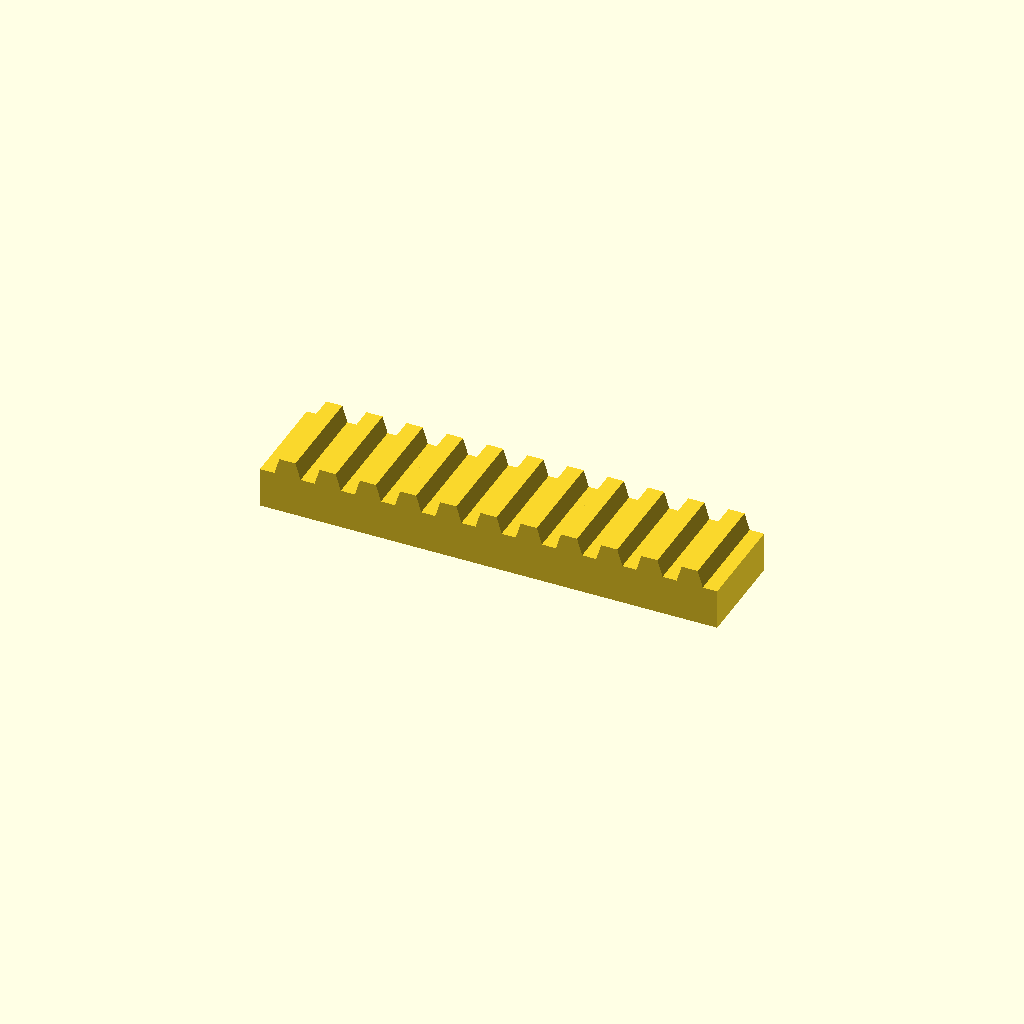
Cell 1: the model at its default parameters.
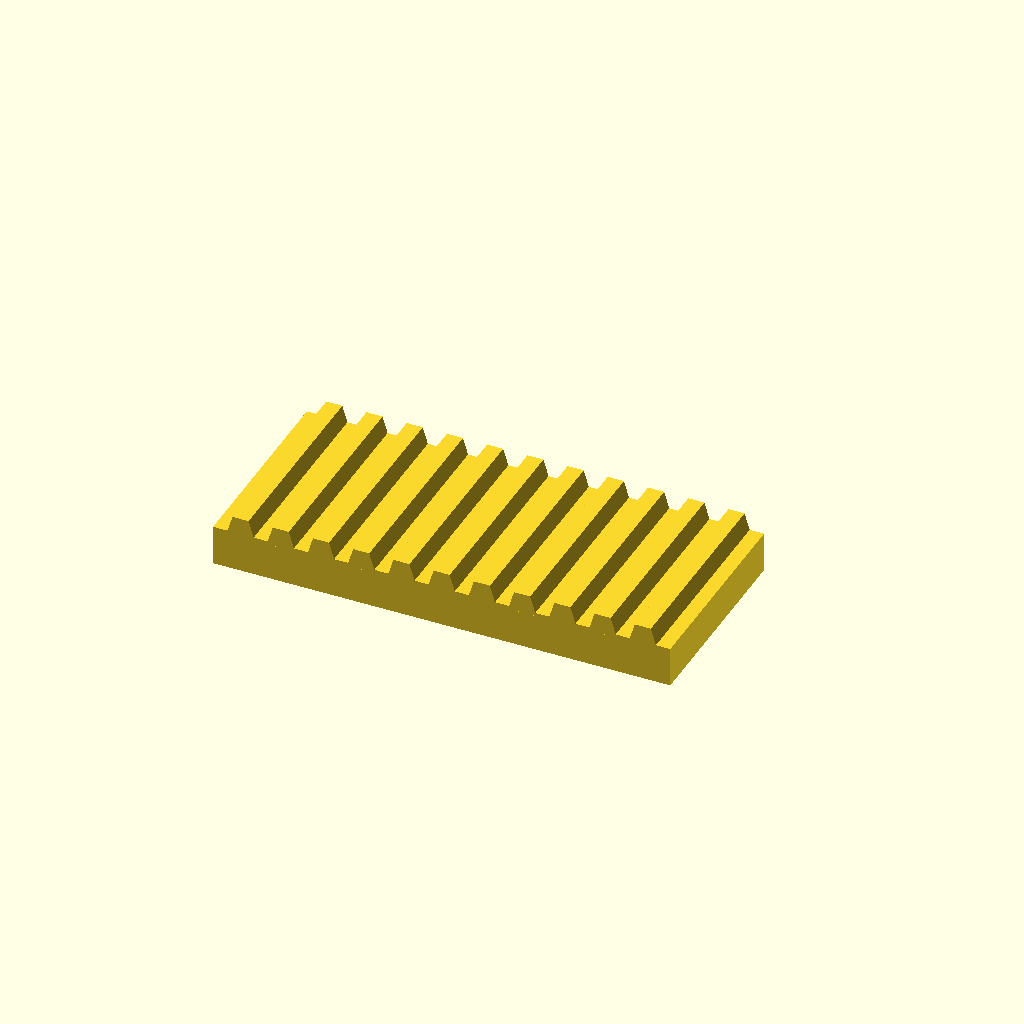
Cell 2: bar_w = 60 (everything else at default).
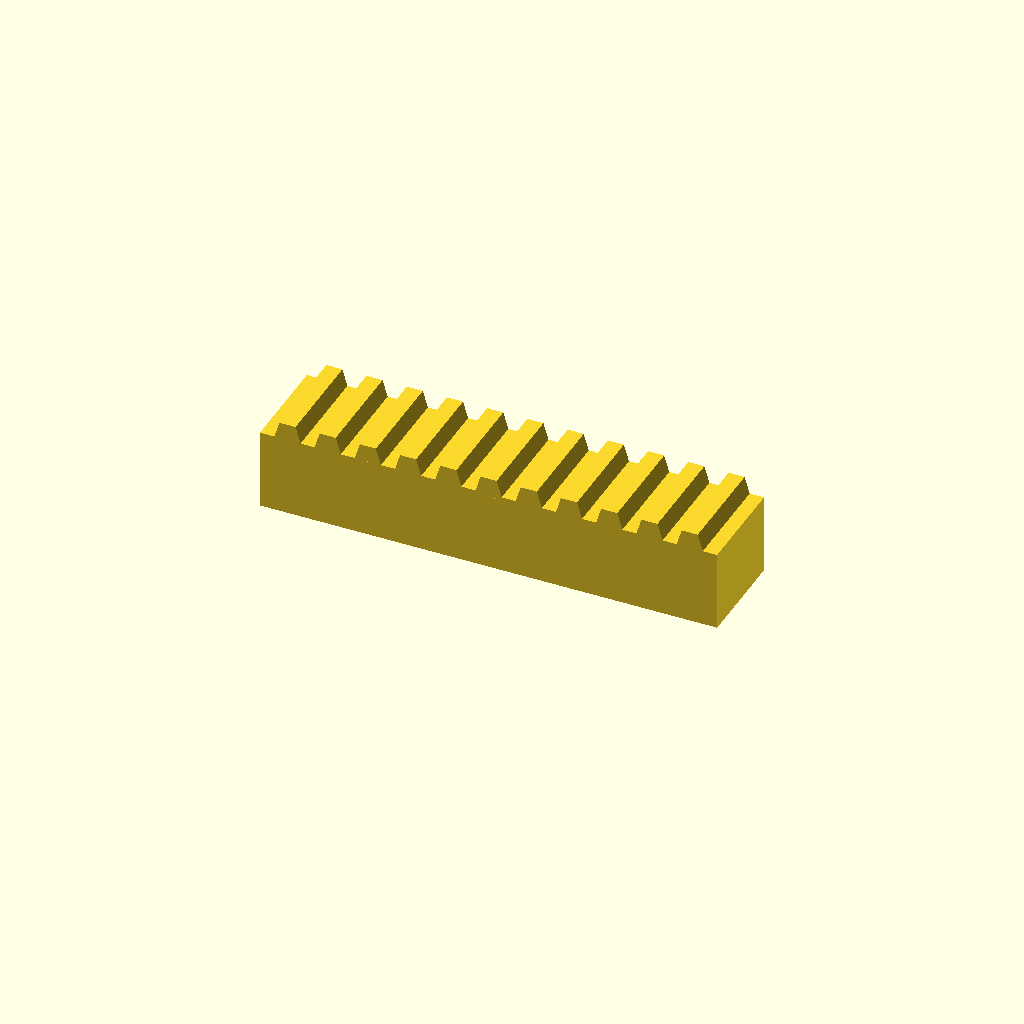
Cell 3: bar_h = 24 (everything else at default).
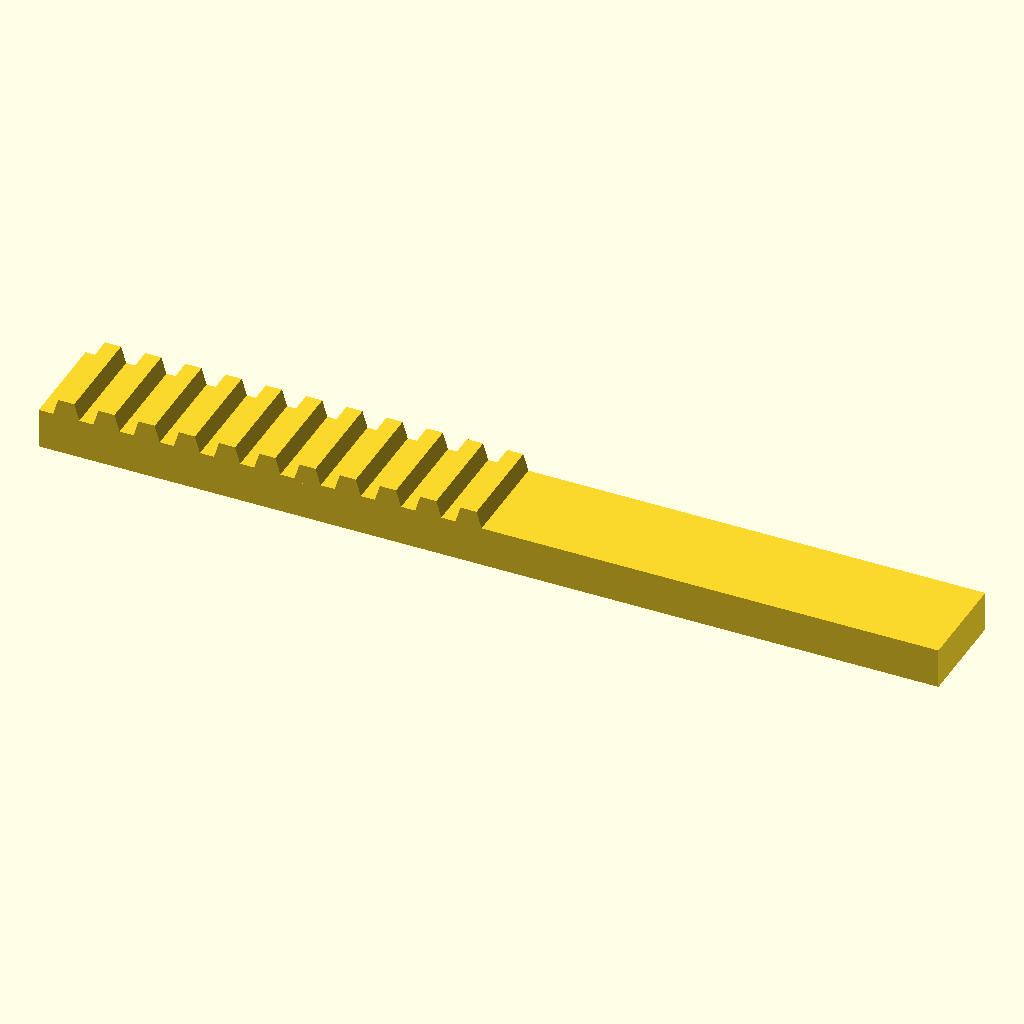
Cell 4: teeth = 22 (everything else at default).
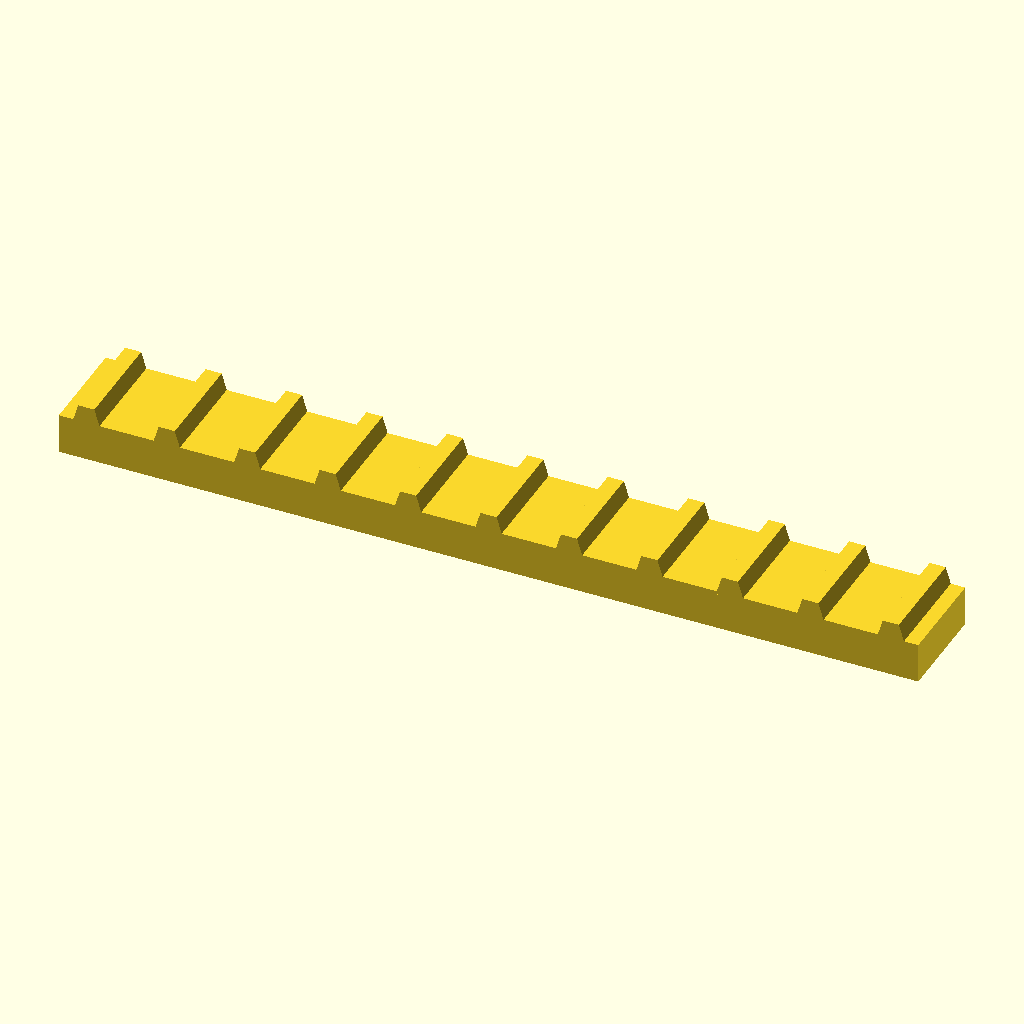
Cell 5: the same model with pitch = 24.
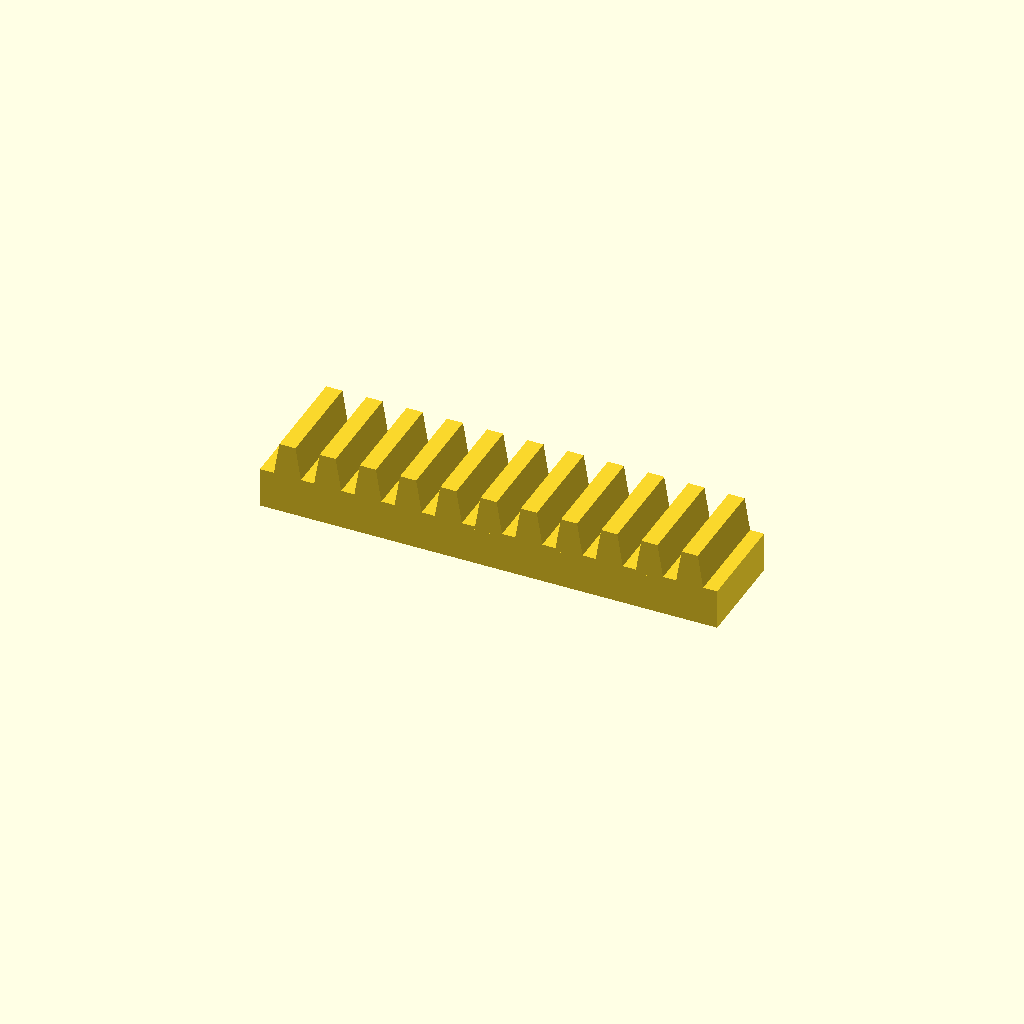
Cell 6 — tooth_h set to 10, the other parameters unchanged.
All cells are drawn from one camera (rotation 55°, 0°, 25°, orthographic, colour scheme Cornfield), so only the parameter changes between them.
The OpenSCAD source (optional_data/data/place1/rackbars/part_0063.scad):
$fn = 32;

// ----------------------------------------------------------------------
// Toothed rack, 11 teeth
// 12 mm pitch, 5 mm teeth
// ----------------------------------------------------------------------

// --- parameters (mm) ---
bar_w = 30;     // bar width (Y)
bar_h = 12;     // bar height (Z)
teeth = 11;     // number of teeth
pitch = 12;     // tooth pitch
tooth_h = 5;    // tooth height above the bar
root_w = 8.4;   // tooth width at the root
crest_w = 4.8;  // tooth width at the crest

// --- derived feature positions (mm) ---
span = (teeth - 1) * pitch;  // = 120   distance between the outer teeth
bar_l = span + root_w + 8;   // = 136.4   bar length: teeth plus 4 mm at each end
tooth_x = -span / 2;         // = -60   X of the first tooth
height = bar_h + tooth_h;    // = 17   overall height
feature_centers = [
  [tooth_x + 0 * pitch, -bar_w / 2],
  [tooth_x + 1 * pitch, -bar_w / 2],
  [tooth_x + 2 * pitch, -bar_w / 2],
  [tooth_x + 3 * pitch, -bar_w / 2],
  [tooth_x + 4 * pitch, -bar_w / 2],
  [tooth_x + 5 * pitch, -bar_w / 2],
  [tooth_x + 6 * pitch, -bar_w / 2],
  [tooth_x + 7 * pitch, -bar_w / 2],
  [tooth_x + 8 * pitch, -bar_w / 2],
  [tooth_x + 9 * pitch, -bar_w / 2],
  [tooth_x + 10 * pitch, -bar_w / 2]
];   // tooth centre line, drives the tooth loop

// bar with a rack of teeth, one extruded trapezoium per centre
module rack_tooth() {
  linear_extrude(height = bar_w)
    polygon(points = [
      [0, 0],
      [root_w, 0],
      [root_w / 2 + crest_w / 2, tooth_h + 1],
      [root_w / 2 - crest_w / 2, tooth_h + 1]
    ]);
}

union() {
  translate([-bar_l / 2, -bar_w, 0]) cube([bar_l, bar_w, bar_h]);
  for (centre = feature_centers)
    translate([centre[0] - root_w / 2, 0, bar_h - 1]) rotate([90, 0, 0]) rack_tooth();
}
Parameter table extracted from the source (name, type, default, range or options):
bar_w: number, default 30
bar_h: number, default 12
teeth: number, default 11
pitch: number, default 12
tooth_h: number, default 5
root_w: number, default 8.4
crest_w: number, default 4.8
